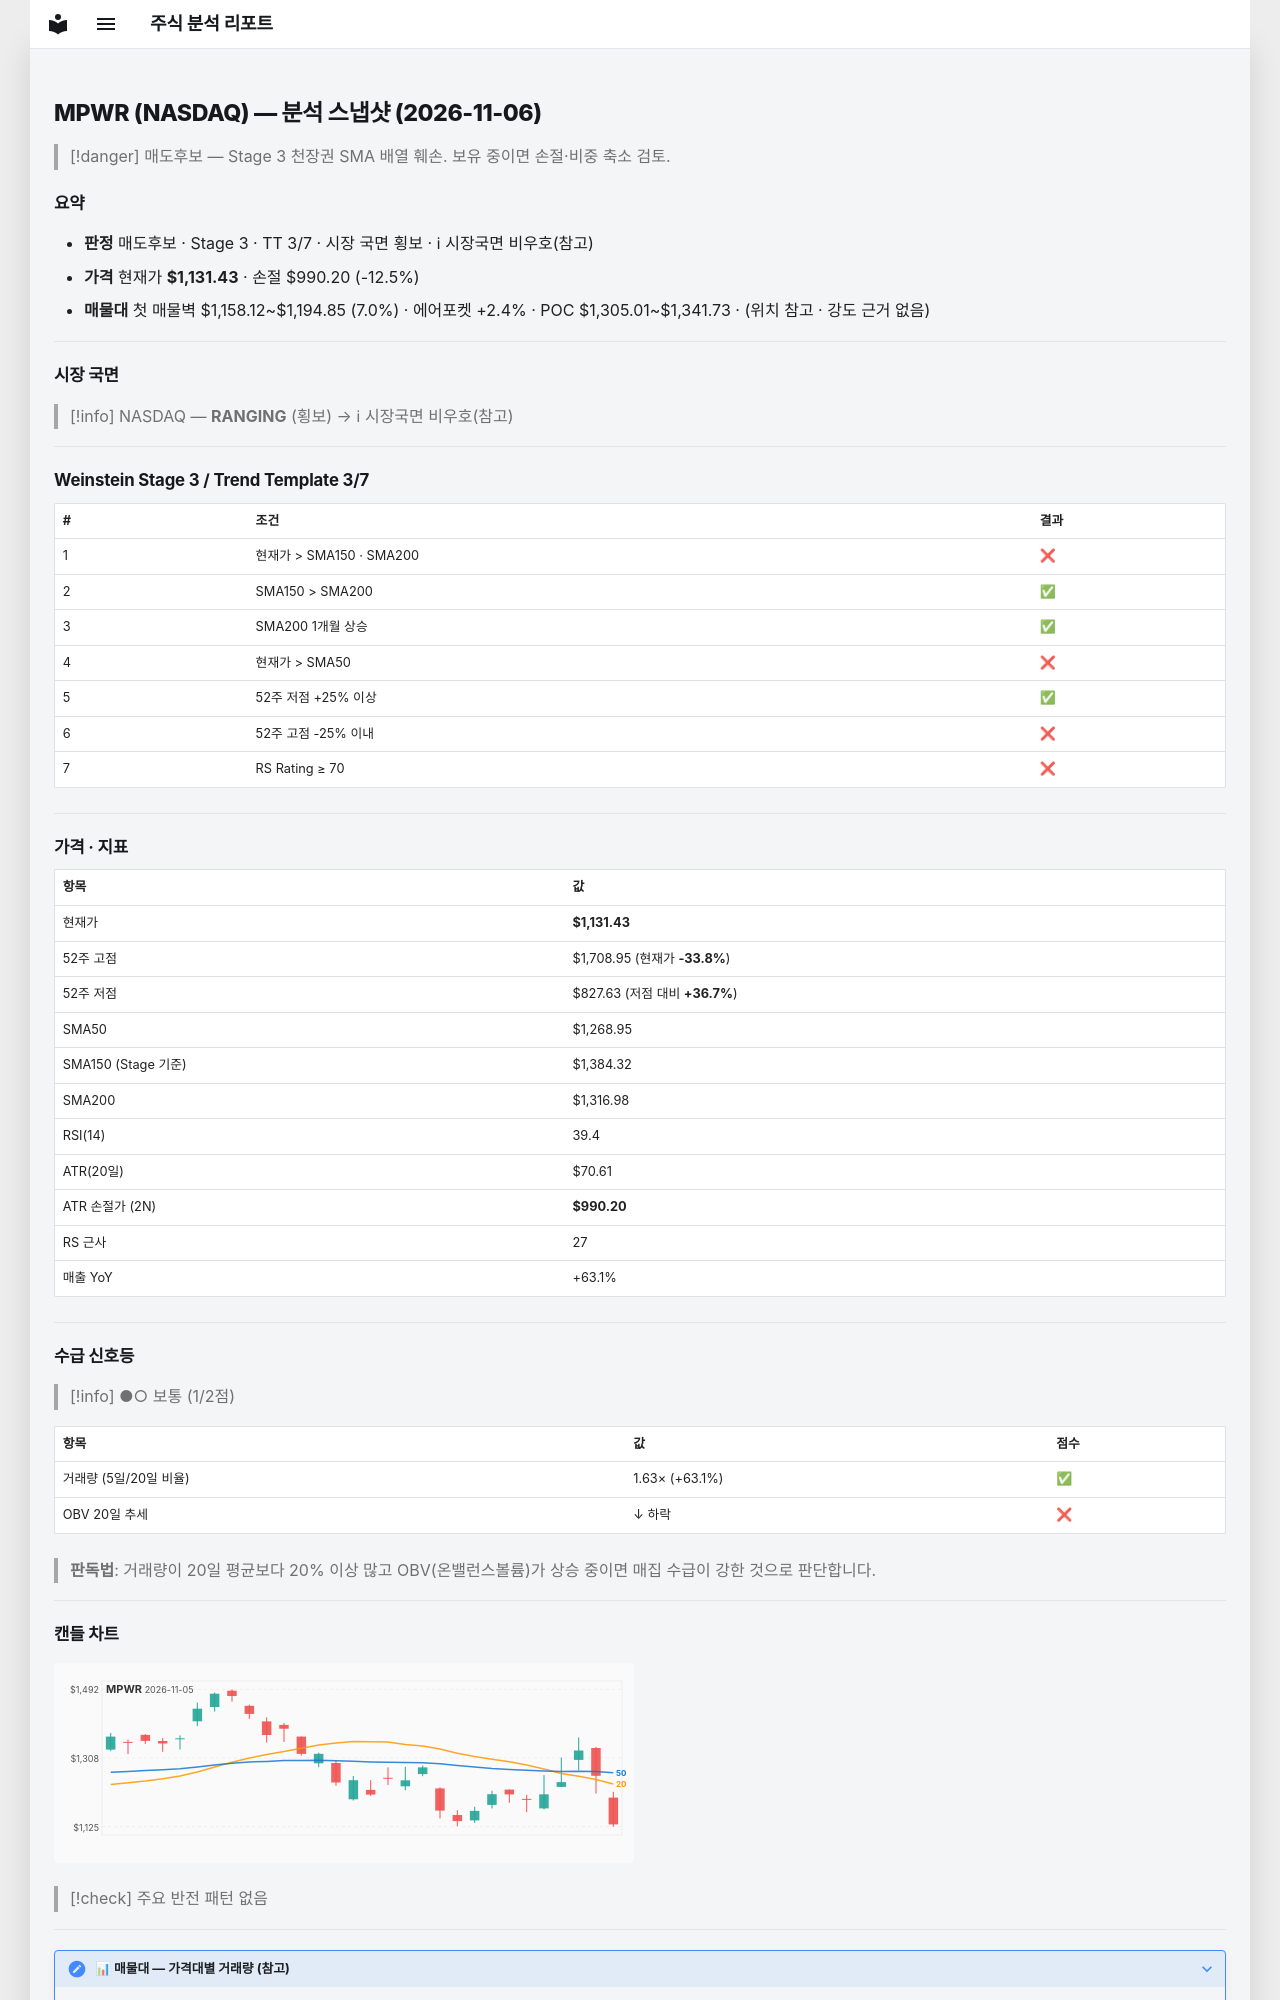

repository: soloandco/stock-reports · page: snapshots/MPWR-2026-11-06/index.html · generator: mkdocs

---
type: analysis-snapshot
title: MPWR 분석 스냅샷
ticker: MPWR
market: NASDAQ
created: 2026-11-06
updated: 2026-11-06
bar-date: 2026-11-05
verdict: 매도후보
real-rr: 3.08
sma50-gap-pct: -10.8
weekly-position: 저항대아래
weekly-overhead-price: 1565.90
weekly-overhead-pct: 38.4
stage: 3
trend-template-score: 3
tt-max: 7
ma-set: sma-50-150-200
price: 1131.4300537109375
stop-price: 990.2047060314748
market-regime: RANGING
supply-demand-score: 1/2
supply-demand-label: 보통
status: tracking
tags:
  - stock-agent
  - watchlist
  - MPWR
  - analysis
related:
  - "[[analysis-template]]"
---

# MPWR (NASDAQ) — 분석 스냅샷 (2026-11-06)

> [!danger] 매도후보 — Stage 3 천장권
> SMA 배열 훼손. 보유 중이면 손절·비중 축소 검토.

## 요약

- **판정** 매도후보 · Stage 3 · TT 3/7 · 시장 국면 횡보 · ℹ 시장국면 비우호(참고)
- **가격** 현재가 **$1,131.43** · 손절 $990.20 (-12.5%)
- **매물대** 첫 매물벽 $1,158.12~$1,194.85 (7.0%) · 에어포켓 +2.4% · POC $1,305.01~$1,341.73 · (위치 참고 · 강도 근거 없음)

---

## 시장 국면

> [!info] NASDAQ — **RANGING** (횡보) → ℹ 시장국면 비우호(참고)

---

## Weinstein Stage 3 / Trend Template 3/7

| # | 조건 | 결과 |
|---|------|------|
| 1 | 현재가 > SMA150 · SMA200 | ❌ |
| 2 | SMA150 > SMA200 | ✅ |
| 3 | SMA200 1개월 상승 | ✅ |
| 4 | 현재가 > SMA50 | ❌ |
| 5 | 52주 저점 +25% 이상 | ✅ |
| 6 | 52주 고점 -25% 이내 | ❌ |
| 7 | RS Rating ≥ 70 | ❌ |

---

## 가격 · 지표

| 항목 | 값 |
|------|---|
| 현재가 | **$1,131.43** |
| 52주 고점 | $1,708.95 (현재가 **-33.8%**) |
| 52주 저점 | $827.63 (저점 대비 **+36.7%**) |
| SMA50 | $1,268.95 |
| SMA150 (Stage 기준) | $1,384.32 |
| SMA200 | $1,316.98 |
| RSI(14) | 39.4 |
| ATR(20일) | $70.61 |
| ATR 손절가 (2N) | **$990.20** |
| RS 근사 | 27 |
| 매출 YoY | +63.1% |

---
## 수급 신호등

> [!info] ●○ 보통 (1/2점)

| 항목 | 값 | 점수 |
|------|------|------|
| 거래량 (5일/20일 비율) | 1.63× (+63.1%) | ✅ |
| OBV 20일 추세 | ↓ 하락 | ❌ |

> **판독법**: 거래량이 20일 평균보다 20% 이상 많고 OBV(온밸런스볼륨)가 상승 중이면 매집 수급이 강한 것으로 판단합니다.

---
